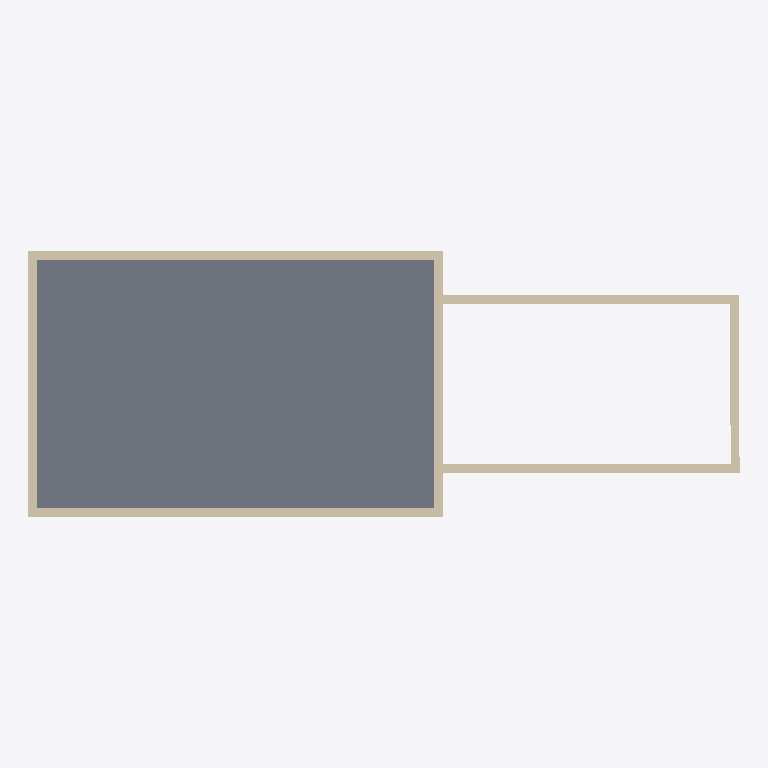
Plan cut of the same IFC building model at storey 'FirstFloor' (level 3.00 m, cut at 4.40 m), seen from above with north up, elements coloured by IFC class: 7 walls (beige), 1 slab (grey). Cut surfaces are drawn darker.
Extent 24.0 m × 9.0 m × 3.0 m (x, y, z). Storeys (2): Ground Floor at 0.00 m; FirstFloor at 3.00 m. Elements (26): 18 IfcWall, 7 IfcDoor, 1 IfcSlab.

HEADER;
FILE_DESCRIPTION(('ViewDefinition[DesignTransferView]'),'2;1');
FILE_NAME('barn.ifc','2026-10-09T12:12:16+01:00',(''),(''),'IfcOpenShell 0.8.5','Bonsai 0.8.5','Nobody');
FILE_SCHEMA(('IFC4'));
ENDSEC;
DATA;
#1=IFCPROJECT('366nRwO7X6a8E2ftAY61qc',$,'My Project',$,$,$,$,(#10,#22),#5);
#27=IFCSITE('1XKUKnLTj3bQ5Y$K18QSKW',$,'My Site',$,$,#50,$,$,$,$,$,$,$,$);
#33=IFCBUILDING('0$Kdmxtg56iPuLWKCquZU9',$,'My Building',$,$,#56,$,$,$,$,$,$);
#39=IFCBUILDINGSTOREY('1mD6a8fAf8dv16b7o17VUA',$,'Ground Floor',$,$,#5633,$,$,$,$);
#1216=IFCBUILDINGSTOREY('2agpJg$2v3bBh6Ilh8cfts',$,'FirstFloor',$,$,#5698,$,$,$,$);
#7343=IFCSLAB('1Qh064lNT0Bg9nD3YgcRu6',$,'Slab',$,$,#7414,#7358,$,$);
#1334=IFCWALL('1xK8S6ok17kR0tcAv_T5kM',$,'Wall',$,$,#5718,#1340,$,$);
#1384=IFCWALL('3ZqSCnCFbCFfvov6JgFNOM',$,'Wall',$,$,#5733,#1390,$,$);
#1832=IFCWALL('2l77jfaS1Dxg9bBjbqHnQ2',$,'Wall',$,$,#5713,#1838,$,$);
#2864=IFCWALL('2p7rK_sR9Dqx168GkCcXeG',$,'Wall',$,$,#5708,#2875,$,$);
#1307=IFCWALL('2P6nkl2ov9QPQqxIt$8W$Q',$,'Wall',$,$,#5728,#1315,$,$);
#1359=IFCWALL('38DAFW9w9EwgsVf1sq5wNz',$,'Wall',$,$,#5723,#1365,$,$);
#1807=IFCWALL('1MSZfHPDf7186NbaA7xrRn',$,'Wall',$,$,#5703,#1813,$,$);
ENDSEC;
